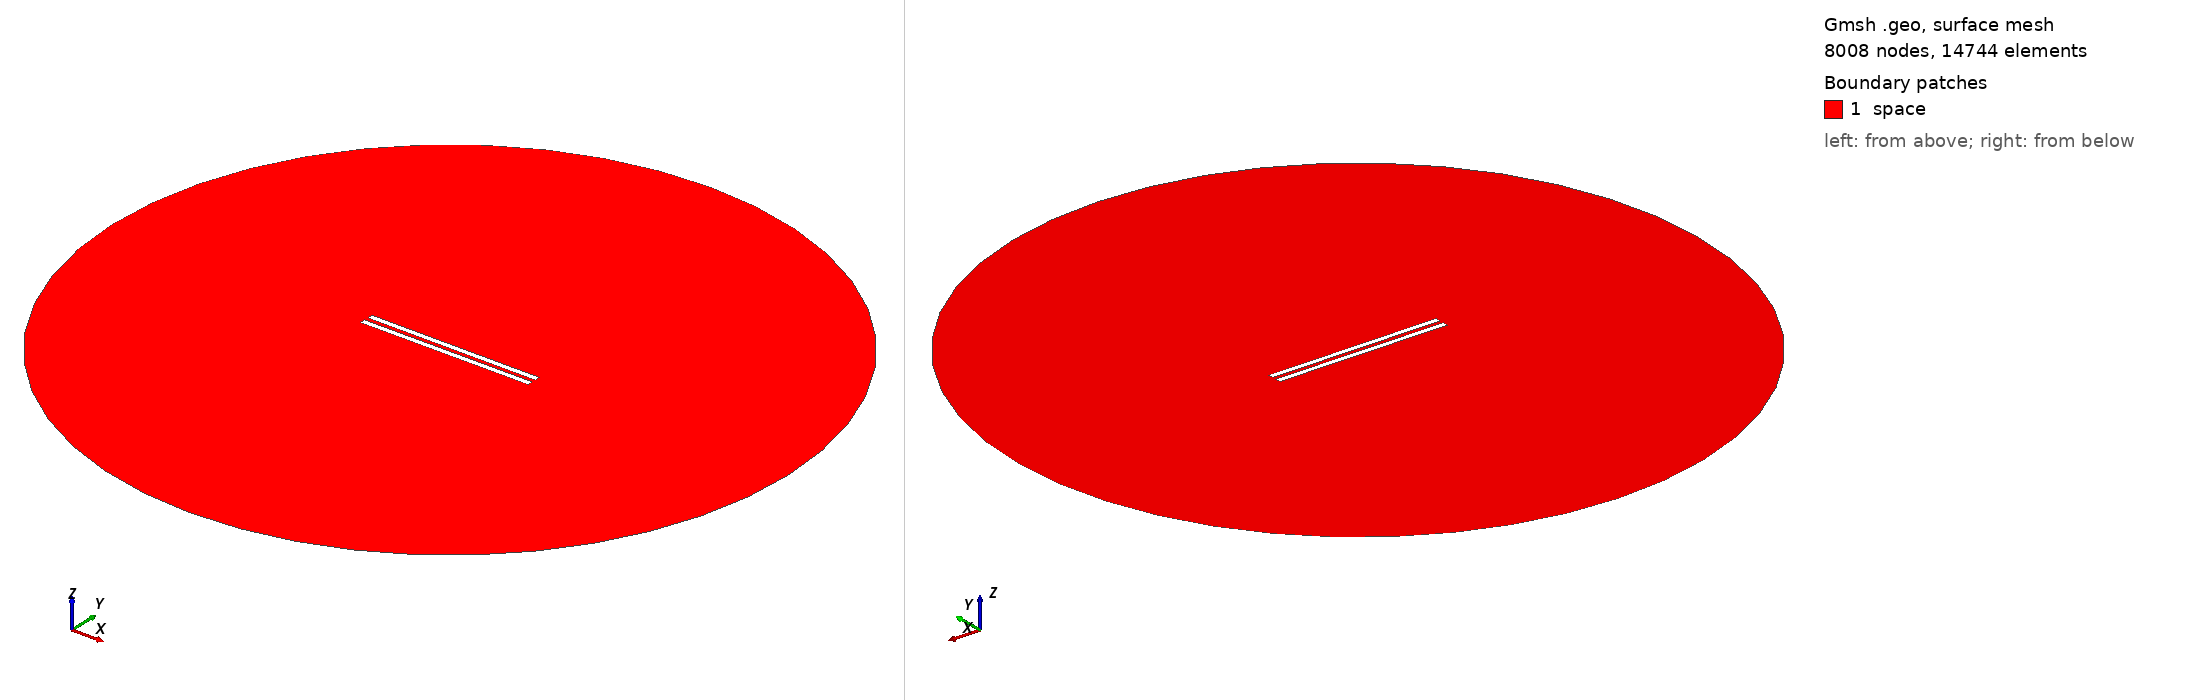

Gmsh geometry script, surface-meshed: 8008 nodes, 14744 surface elements. Boundary patches (legend numbers): 1 space. Left view from above one corner, right view from below the opposite corner. Legend entries are the model's physical surfaces. The drawing asked Gmsh for element sizes between 1% and 20% of the model's largest extent; the script's own settings can give other sizes.

=== 476.geo (drawn) ===
// Set the geometry kernel
SetFactory("OpenCASCADE");

//---------------------------------------
// Rectangles
//---------------------------------------

// Rectangle 1 (top)
Point(1) = {-49.67777777777778, 1.1388888888888888, 0, 1.0};
Point(2) = {49.67777777777778, 1.1388888888888888, 0, 1.0};
Point(3) = {49.67777777777778, 4.494444444444445, 0, 1.0};
Point(4) = {-49.67777777777778, 4.494444444444445, 0, 1.0};

Line(1) = {1, 2};
Line(2) = {2, 3};
Line(3) = {3, 4};
Line(4) = {4, 1};

Line Loop(1) = {1, 2, 3, 4};
Plane Surface(1) = {1};

Rotate { {0, 0, 1}, {0,  1.1388888888888888,  0}, -0.002 } {
  Surface{1};
}

// Rectangle 2 (bottom)
Point(5) = {-49.67777777777778, -1.1388888888888888, 0, 1.0};
Point(6) = {49.67777777777778, -1.1388888888888888, 0, 1.0};
Point(7) = {49.67777777777778, -4.494444444444445, 0, 1.0};
Point(8) = {-49.67777777777778, -4.494444444444445, 0, 1.0};

Line(5) = {5, 6};
Line(6) = {6, 7};
Line(7) = {7, 8};
Line(8) = {8, 5};

Line Loop(2) = {5, 6, 7, 8};
Plane Surface(2) = {2}; 


//---------------------------------------
// Circle
//---------------------------------------

// Define points
Point(9) = {0, 0, 0};        // Center
Point(10) = {200, 0, 0};     // Start point
Point(11) = {0, 200, 0};     // 90 degrees
Point(12) = {-200, 0, 0};    // 180 degrees
Point(13) = {0, -200, 0};    // 270 degrees

// Define circle arcs (each needs start, center, end)
Circle(9) = {10, 9, 11};
Circle(10) = {11, 9, 12};
Circle(11) = {12, 9, 13};
Circle(12) = {13, 9, 10};

// Define curve loop and surface if needed
Curve Loop(3) = {9, 10, 11, 12};
Surface(3) = {3};

//---------------------------------------
// Define Physical Groups
//---------------------------------------                

//--- Physical Curves
// Physical groups for boundaries
Physical Line("force_segment", 10) = {1};
Physical Line("upper_plate", 11) = {2, 3, 4};
Physical Line("lower_plate", 12) = {5, 6, 7, 8};
Physical Line("boundary", 20) = {9, 10, 11, 12};

// Subtract Rectangles from Circle
BooleanDifference{ Surface{3}; Delete; }{ Surface{1}; Surface{2}; Delete; }
//--- Physical Surfaces
Physical Surface("space", 30) = {3};


//---------------------------------------
// Fine mesh near the plates
//--------------------------------------- 

// Define a distance field for mesh refinement
Field[1] = Distance;
Field[1].CurvesList = {1, 2, 3, 4, 5, 6, 7, 8};  // Rectangle curves
Field[1].NumPointsPerCurve = 200;

c = 0.3;
// Define threshold field to control mesh size based on distance to attractor
Field[2] = Threshold;
Field[2].IField = 1;
Field[2].LcMin = c; // Minimum element size near the attractor
Field[2].LcMax = 100*c;  // Maximum element size away from the attractor
Field[2].DistMin = 0.01;
Field[2].DistMax = 40;

Background Field = 2;

//---------------------------------------
// 6. Generate the Mesh
//---------------------------------------
Mesh 2;  // 2D mesh generation
